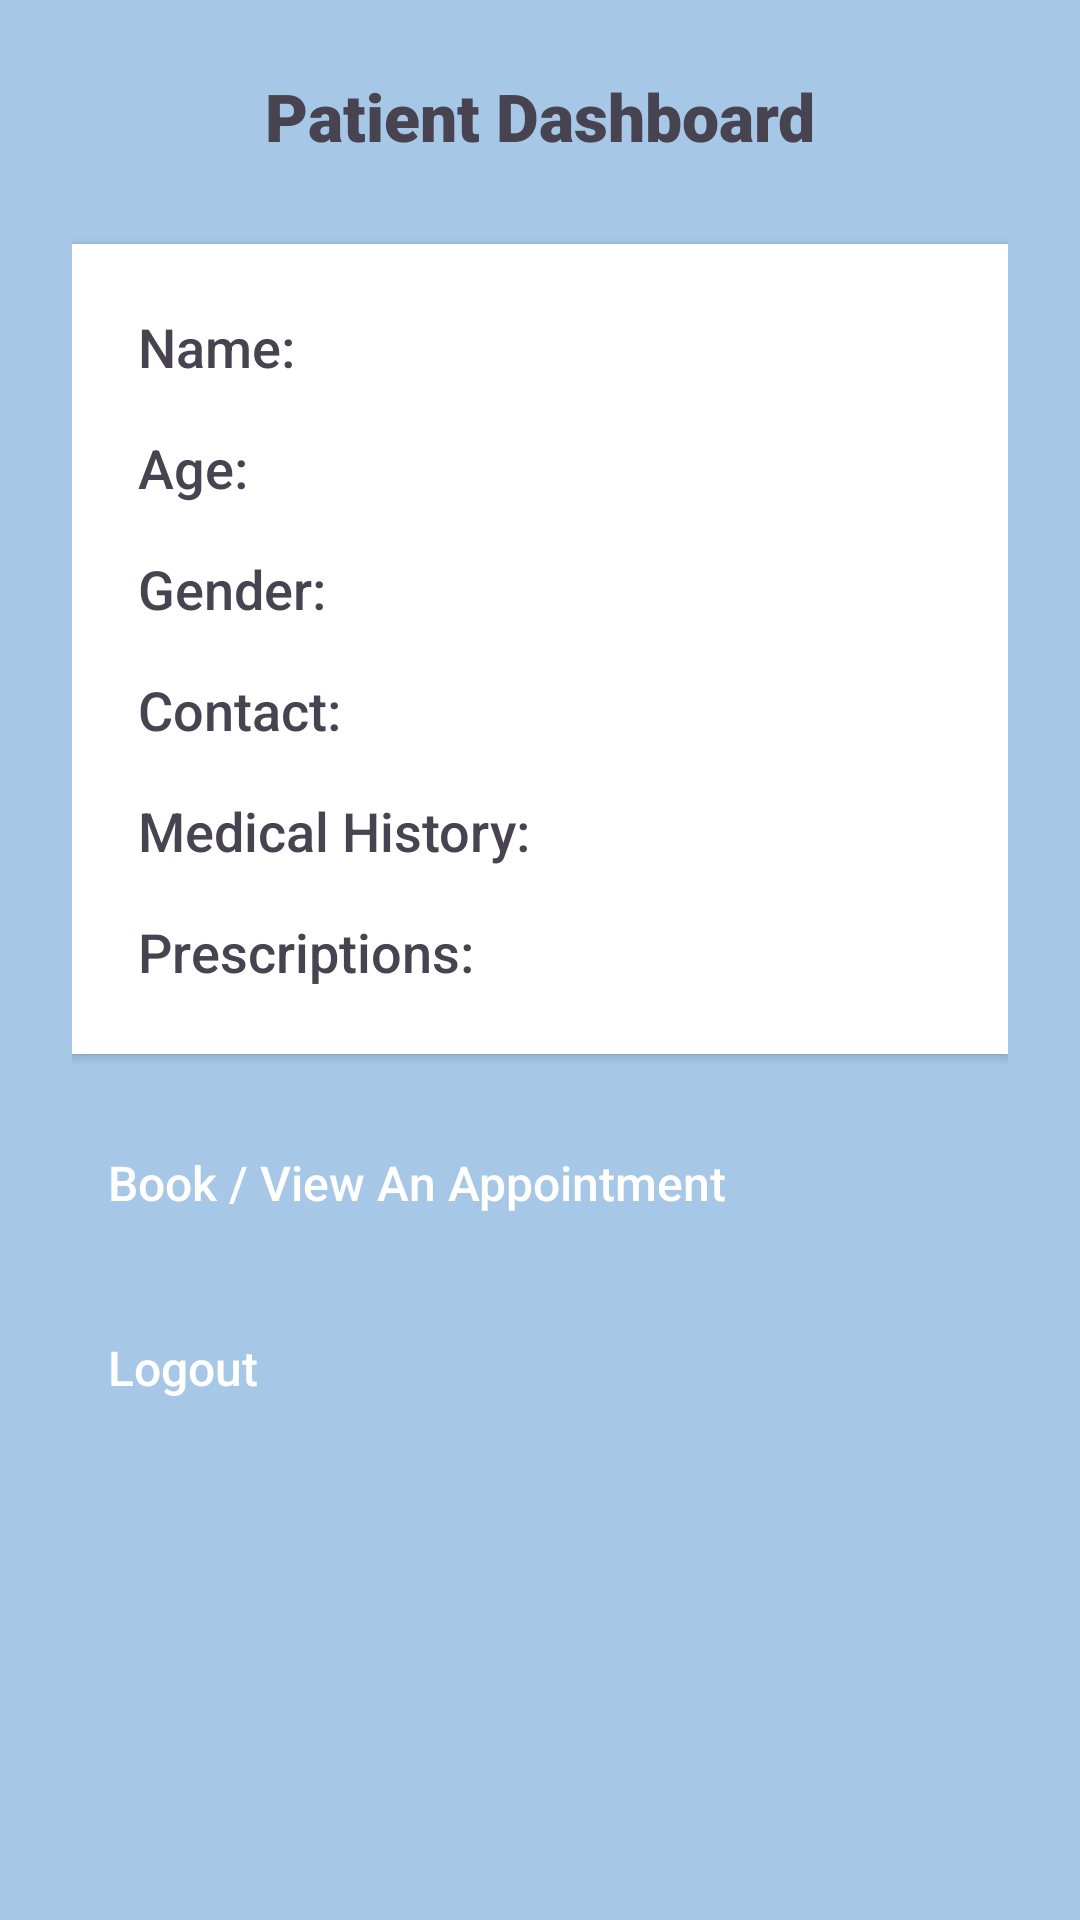

Write the Android layout XML for this screen, with the resource values it uses.
<!-- AndroidManifest.xml: application theme AppTheme -->
<!-- res/layout/activity_patient_dashboard.xml -->
<?xml version="1.0" encoding="utf-8"?>
<ScrollView xmlns:android="http://schemas.android.com/apk/res/android"
    android:layout_width="match_parent"
    android:layout_height="match_parent"
    android:background="@color/pastel_blue"
    android:padding="24dp">

    <LinearLayout
        android:layout_width="match_parent"
        android:layout_height="wrap_content"
        android:orientation="vertical">

        
        <TextView
            android:layout_width="match_parent"
            android:layout_height="wrap_content"
            android:text="Patient Dashboard"
            style="@style/TitleTextStyle"
            android:layout_marginBottom="16dp"/>

        
        <LinearLayout
            android:layout_width="match_parent"
            android:layout_height="wrap_content"
            android:orientation="vertical"
            android:background="@color/white"
            android:padding="16dp"
            android:elevation="2dp"
            android:radius="12dp">

            <TextView
                android:id="@+id/txtName"
                android:layout_width="match_parent"
                android:layout_height="wrap_content"
                android:text="Name: "
                style="@style/TextLabelStyle"
                android:layout_marginBottom="4dp"/>

            <TextView
                android:id="@+id/txtAge"
                android:layout_width="match_parent"
                android:layout_height="wrap_content"
                android:text="Age: "
                style="@style/TextLabelStyle"
                android:layout_marginBottom="4dp"/>

            <TextView
                android:id="@+id/txtGender"
                android:layout_width="match_parent"
                android:layout_height="wrap_content"
                android:text="Gender: "
                style="@style/TextLabelStyle"
                android:layout_marginBottom="4dp"/>

            <TextView
                android:id="@+id/txtContact"
                android:layout_width="match_parent"
                android:layout_height="wrap_content"
                android:text="Contact: "
                style="@style/TextLabelStyle"
                android:layout_marginBottom="4dp"/>

            <TextView
                android:id="@+id/txtMedicalHistory"
                android:layout_width="match_parent"
                android:layout_height="wrap_content"
                android:text="Medical History: "
                style="@style/TextLabelStyle"
                android:layout_marginBottom="4dp"/>

            <TextView
                android:id="@+id/txtPrescriptions"
                android:layout_width="match_parent"
                android:layout_height="wrap_content"
                android:text="Prescriptions: "
                style="@style/TextLabelStyle"/>
        </LinearLayout>

        
        <Button
            android:id="@+id/btnBookAppointment"
            android:layout_width="match_parent"
            android:layout_height="wrap_content"
            android:text="Book / View An Appointment"
            style="@style/ButtonStyle"
            android:layout_marginTop="20dp"/>

        <Button
            android:id="@+id/btnLogout"
            android:layout_width="match_parent"
            android:layout_height="wrap_content"
            android:text="Logout"
            style="@style/ButtonStyle"
            android:layout_marginTop="16dp"/>
    </LinearLayout>

</ScrollView>
<!-- resources referenced by this layout -->
<resources>
  <color name="pastel_blue">#A7C7E7</color>
  <color name="white">#FFFFFF</color>
  <style name="ButtonStyle">
          <item name="android:background">@drawable/btn_rounded</item>
          <item name="android:textColor">@color/white</item>
          <item name="android:padding">12dp</item>
          <item name="android:textSize">16sp</item>
          <item name="android:fontFamily">sans-serif-medium</item>
      </style>
  <style name="TextLabelStyle">
          <item name="android:layout_width">match_parent</item>
          <item name="android:layout_height">wrap_content</item>
          <item name="android:textSize">18sp</item>
          <item name="android:textColor">@color/text_dark</item>
          <item name="android:padding">6dp</item>
          <item name="android:fontFamily">sans-serif-medium</item>
      </style>
  <style name="TitleTextStyle">
          <item name="android:textSize">22sp</item>
          <item name="android:textStyle">bold</item>
          <item name="android:textColor">@color/text_dark</item>
          <item name="android:gravity">center</item>
          <item name="android:paddingBottom">12dp</item>
          <item name="android:fontFamily">sans-serif-black</item>
      </style>
  <style name="AppTheme" parent="Theme.MaterialComponents.Light">
          <item name="android:colorBackground">@color/pastel_background</item>
          <item name="android:textColor">@color/text_dark</item>
          <item name="android:buttonStyle">@style/ButtonStyle</item>
          <item name="android:editTextStyle">@style/EditTextStyle</item>
      </style>
  <!-- drawable btn_rounded (drawable) -->
  <?xml version="1.0" encoding="utf-8"?>
  <selector xmlns:android="http://schemas.android.com/apk/res/android">
      <item android:state_pressed="true">
          <shape android:shape="rectangle">
              <solid android:color="@color/pastel_blue_dark"/> 
              <corners android:radius="20dp"/>
              <padding android:left="12dp" android:right="12dp"/>
          </shape>
      </item>
      <item>
          <shape android:shape="rectangle">
              <solid android:color="@color/pastel_blue"/>
              <corners android:radius="20dp"/>
              <padding android:left="12dp" android:right="12dp"/>
          </shape>
      </item>
  </selector>
  <color name="text_dark">#474350</color>
  <color name="pastel_background">#F8FFF4</color>
  <style name="EditTextStyle">
          <item name="android:padding">14dp</item>
          <item name="android:textColor">@color/text_dark</item>
          <item name="android:background">@drawable/edittext_rounded</item>
          <item name="android:layout_width">match_parent</item>
          <item name="android:layout_height">wrap_content</item>
          <item name="android:textSize">16sp</item>
          <item name="android:fontFamily">sans-serif</item>
      </style>
  <color name="pastel_blue_dark">#8DB3D7</color>
  <!-- drawable edittext_rounded (drawable) -->
  <?xml version="1.0" encoding="utf-8"?>
  <shape xmlns:android="http://schemas.android.com/apk/res/android" android:shape="rectangle">
      <corners android:radius="15dp"/>
      <solid android:color="@color/white"/>
      <stroke android:width="2dp" android:color="@color/pastel_blue"/>
      <padding android:left="12dp" android:right="12dp"/>
  </shape>
</resources>
